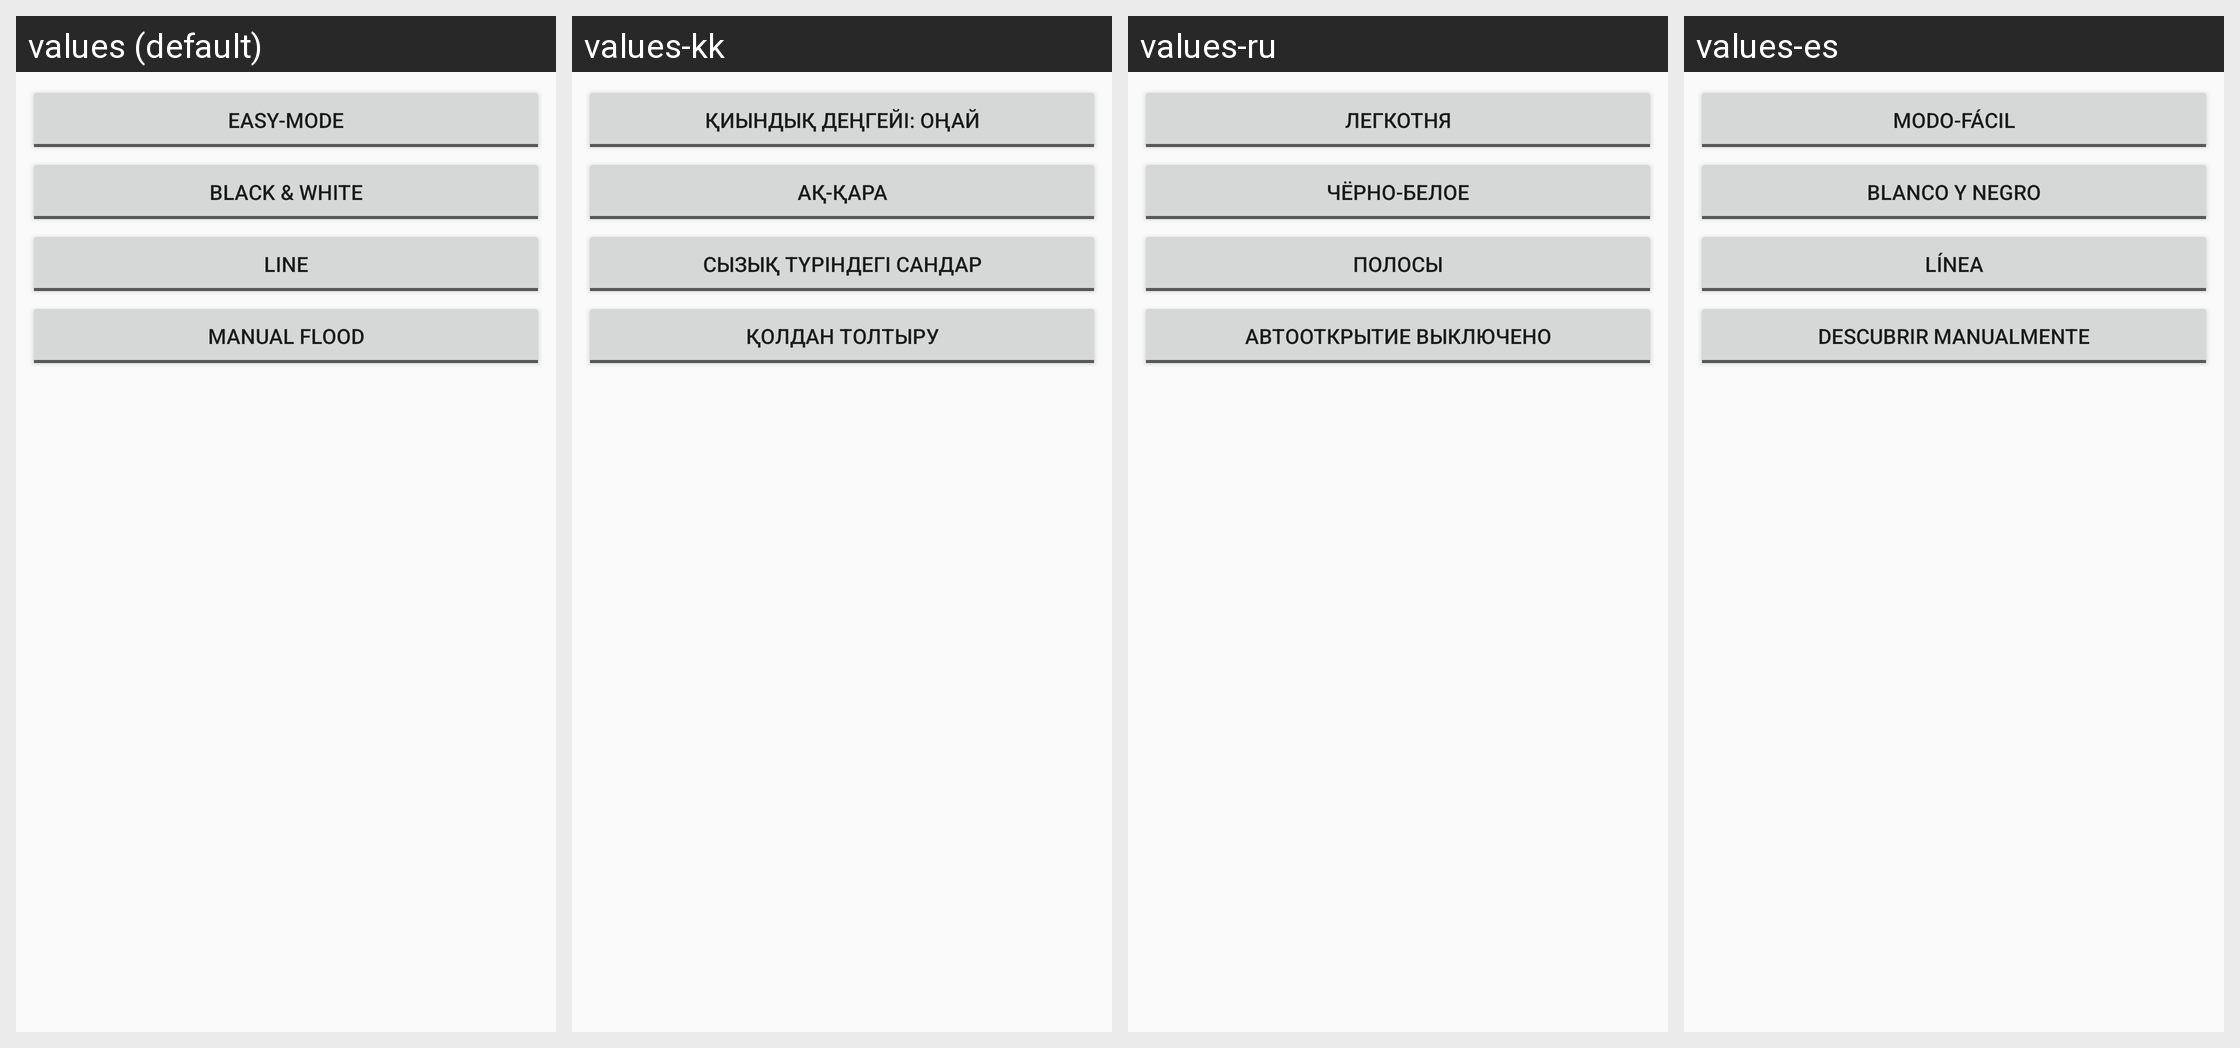

Translations of the strings shown on this Android screen, per locale in the grid:
Android screen res/layout/content_option.xml rendered under 4 locales, left to right: values (default), values-kk, values-ru, values-es. Device: Nexus 5 (rendered at 1080×1920; each locale shown at half size, 540×960, under a caption strip naming it); theme AppTheme.
Other locales in the repository, not shown: values-cs.
Strings drawn on this screen, with the default value and each locale's value (text and hints the layout hard-codes appear in the picture but are not listed):

mode_easy
  values: EASY-MODE
  values-kk: ҚИЫНДЫҚ ДЕҢГЕЙІ: ОҢАЙ
  values-ru: Легкотня
  values-es: MODO-FÁCIL

black_and_white
  values: Black & White
  values-kk: Ақ-қара
  values-ru: Чёрно-белое
  values-es: Blanco y negro

number_type_line
  values: LINE
  values-kk: СЫЗЫҚ ТҮРІНДЕГІ САНДАР
  values-ru: Полосы
  values-es: LÍNEA

flood_manual
  values: Manual Flood
  values-kk: Қолдан толтыру
  values-ru: Автооткрытие выключено
  values-es: Descubrir manualmente
